4-way image classification set "classification" from GitHub (Khanhdinh349/NCKH-NewWave); label vocabulary: BLB, brown spot, healthy, leaf blast.

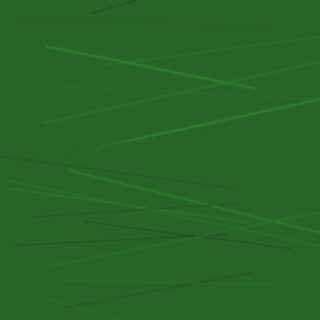
Label: healthy

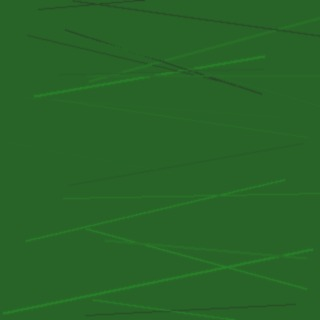
Label: healthy

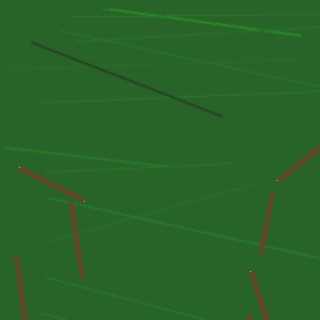
Label: leaf blast

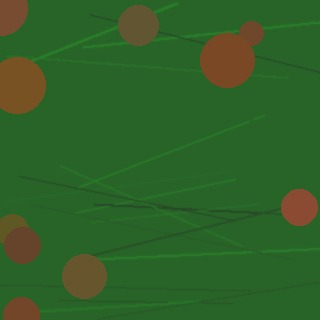
Label: brown spot

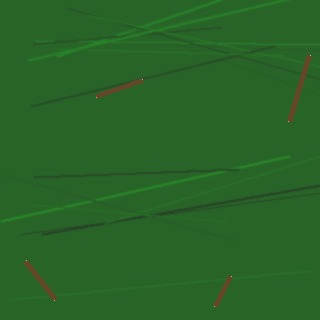
Label: leaf blast

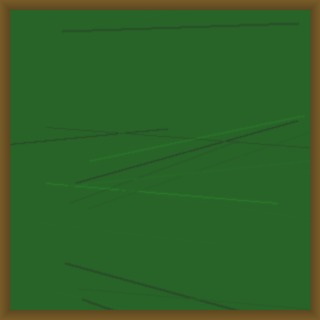
Label: BLB
